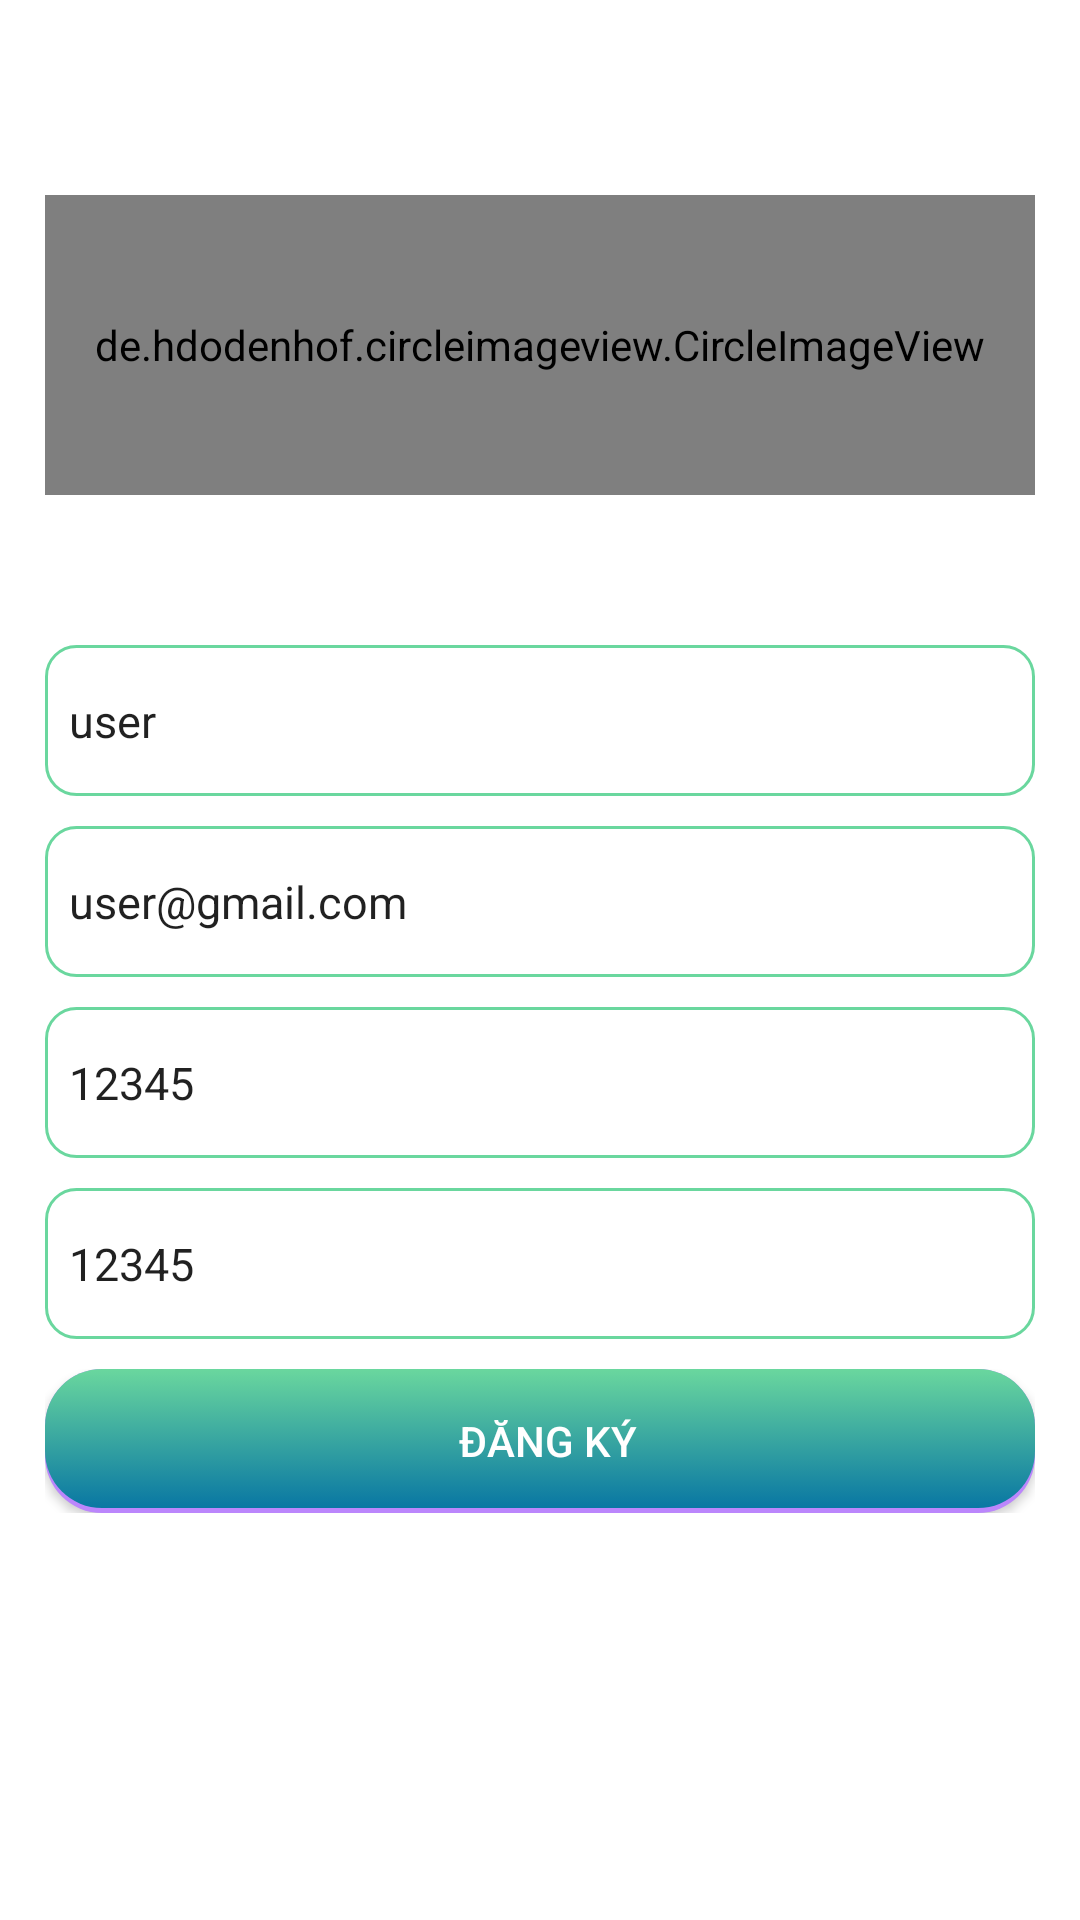

Android layout source for this screen:
<!-- AndroidManifest.xml: application theme Theme.ChatApp -->
<!-- res/layout/activity_register.xml -->
<?xml version="1.0" encoding="utf-8"?>
<LinearLayout xmlns:android="http://schemas.android.com/apk/res/android"
    xmlns:app="http://schemas.android.com/apk/res-auto"
    xmlns:tools="http://schemas.android.com/tools"
    android:layout_width="match_parent"
    android:layout_height="match_parent"
    android:background="@color/white"
    android:orientation="vertical"
    tools:context=".activity.RegisterActivity">

    <ScrollView
        android:layout_width="match_parent"
        android:layout_height="match_parent">
        <LinearLayout
            android:orientation="vertical"
            android:background="@color/white"
            android:layout_margin="@dimen/dp15"
            android:layout_width="match_parent"
            android:layout_height="match_parent">


            <LinearLayout
                android:layout_marginVertical="@dimen/dp50"
                android:layout_width="match_parent"
                android:layout_height="@dimen/dp100">
                <de.hdodenhof.circleimageview.CircleImageView
                    android:id="@+id/img_logo"
                    android:src="@mipmap/img_logo_shop"
                    android:layout_width="match_parent"
                    android:layout_height="match_parent"/>
            </LinearLayout>


            <LinearLayout
                android:orientation="vertical"
                android:layout_width="match_parent"
                android:layout_height="match_parent">

                <LinearLayout
                    android:layout_marginBottom="@dimen/dp10"
                    android:layout_width="match_parent"
                    android:layout_height="wrap_content">
                    <EditText
                        android:id="@+id/edt_username"
                        android:text="user"
                        android:hint="@string/str_username"
                        android:textSize="@dimen/sp15"
                        android:background="@drawable/bg_border_radius"
                        android:paddingLeft="@dimen/dp8"
                        android:paddingVertical="@dimen/dp15"
                        android:layout_width="match_parent"
                        android:layout_height="match_parent"/>
                </LinearLayout>


                <LinearLayout
                    android:layout_marginBottom="@dimen/dp10"
                    android:layout_width="match_parent"
                    android:layout_height="wrap_content">
                    <EditText
                        android:id="@+id/edt_email"
                        android:text="user@gmail.com"
                        android:hint="@string/str_email"
                        android:textSize="@dimen/sp15"
                        android:background="@drawable/bg_border_radius"
                        android:paddingLeft="@dimen/dp8"
                        android:paddingVertical="@dimen/dp15"
                        android:layout_width="match_parent"
                        android:layout_height="match_parent"/>
                </LinearLayout>


                <LinearLayout
                    android:layout_marginBottom="@dimen/dp10"
                    android:layout_width="match_parent"
                    android:layout_height="wrap_content">
                    <EditText
                        android:id="@+id/edt_password"
                        android:text="12345"
                        android:hint="@string/str_password"
                        android:textSize="@dimen/sp15"
                        android:background="@drawable/bg_border_radius"
                        android:paddingLeft="@dimen/dp8"
                        android:paddingVertical="@dimen/dp15"
                        android:layout_width="match_parent"
                        android:layout_height="match_parent"/>
                </LinearLayout>


                <LinearLayout
                    android:layout_marginBottom="@dimen/dp10"
                    android:layout_width="match_parent"
                    android:layout_height="wrap_content">
                    <EditText
                        android:id="@+id/edt_confirm_password"
                        android:text="12345"
                        android:hint="@string/str_confirm_password"
                        android:textSize="@dimen/sp15"
                        android:background="@drawable/bg_border_radius"
                        android:paddingLeft="@dimen/dp8"
                        android:paddingVertical="@dimen/dp15"
                        android:layout_width="match_parent"
                        android:layout_height="match_parent"/>
                </LinearLayout>


                <LinearLayout
                    android:layout_marginBottom="@dimen/dp50"
                    android:layout_width="match_parent"
                    android:layout_height="wrap_content">
                    <Button
                        android:id="@+id/btn_register"
                        android:text="@string/str_register_now"
                        android:textColor="@color/white"
                        android:background="@drawable/bg_color_app"
                        android:layout_width="match_parent"
                        android:layout_height="match_parent"/>
                </LinearLayout>

            </LinearLayout>

        </LinearLayout>
    </ScrollView>

</LinearLayout>
<!-- resources referenced by this layout -->
<resources>
  <color name="white">#FFFFFFFF</color>
  <dimen name="dp10">10dp</dimen>
  <dimen name="dp100">100dp</dimen>
  <dimen name="dp15">15dp</dimen>
  <dimen name="dp50">50dp</dimen>
  <dimen name="dp8">8dp</dimen>
  <dimen name="sp15">15sp</dimen>
  <!-- drawable bg_border_radius (drawable) -->
  <?xml version="1.0" encoding="utf-8"?>
  <shape xmlns:android="http://schemas.android.com/apk/res/android" >
  
      <solid android:color="@color/white" />
  
      <stroke
          android:width="@dimen/dp1"
          android:color="@color/bg_green" />
      <corners
          android:radius="@dimen/dp10"
          />
  
  </shape>
  <!-- drawable bg_color_app (drawable) -->
  <?xml version="1.0" encoding="utf-8"?>
  <selector xmlns:android="http://schemas.android.com/apk/res/android">
      <item android:state_pressed="false">
          <layer-list>
              
              <item>
                  <shape>
                      <solid android:color="@color/purple_200"/>
                      
                      <corners android:radius="19dp"/>
                  </shape>
              </item>
              
              <item
                  android:bottom="5px"
                  >
                  <shape>
                      <padding android:bottom="5dp"/>
  
  
  
  
                      <gradient
                          android:startColor="@color/bg_green"
                          android:endColor="#0977A3"
                          android:angle="270" />
                      <corners
                          android:radius="19dp"/>
                      <padding
                          android:left="10dp"
                          android:top="10dp"
                          android:right="5dp"
                          android:bottom="10dp"/>
                  </shape>
              </item>
          </layer-list>
      </item>
  </selector>
  <!-- mipmap img_logo_shop: png bitmap (mipmap-xhdpi, 70772 bytes) -->
  <string name="str_confirm_password">Xác Nhận Mật khẩu</string>
  <string name="str_email">email</string>ẩu
  <string name="str_password">Mật khẩu</string>
  <string name="str_register_now">Đăng ký</string>
  <string name="str_username">Tên đăng nhập</string>
  <style name="Theme.ChatApp" parent="Theme.AppCompat.Light.NoActionBar">
          
          <item name="colorPrimaryVariant">@color/bg_green</item>      //bg wifi-sim
          <item name="colorPrimary">@color/bg_green</item>        //bg shadow
          <item name="colorOnPrimary">@color/white</item>
          
          <item name="colorSecondary">@color/teal_200</item>
          <item name="colorSecondaryVariant">@color/teal_700</item>
          <item name="colorOnSecondary">@color/black</item>
          
          <item name="android:statusBarColor">?attr/colorPrimaryVariant</item>
          
      </style>
  <dimen name="dp1">1dp</dimen>
  <color name="bg_green">#6ad79e</color>
  <color name="purple_200">#FFBB86FC</color>
  <color name="teal_200">#FF03DAC5</color>
  <color name="teal_700">#FF018786</color>
  <color name="black">#FF000000</color>
</resources>
